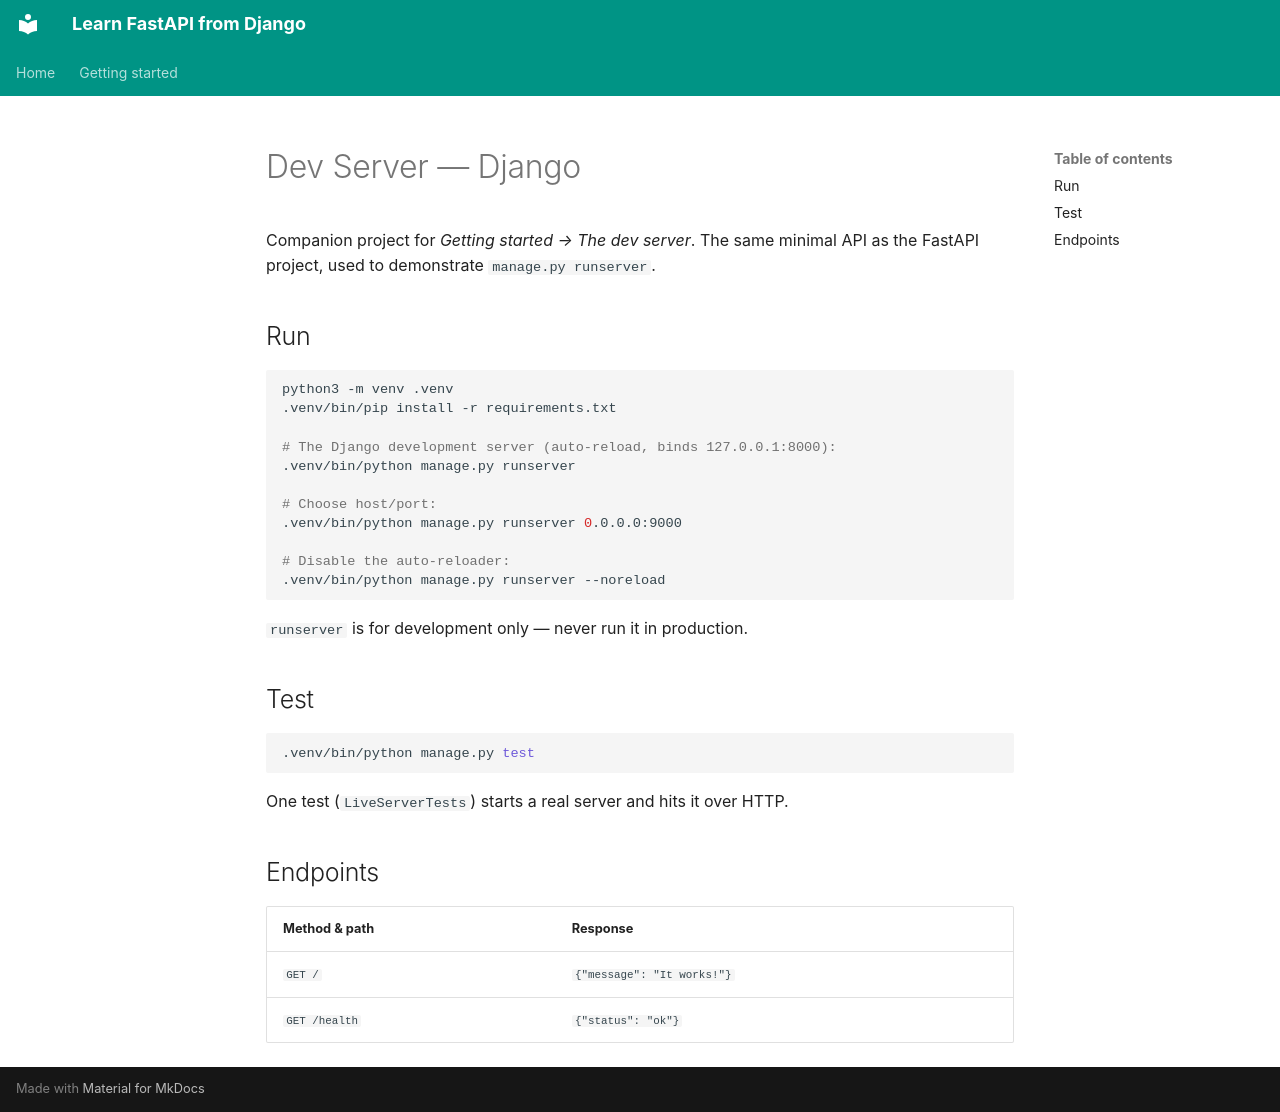

repository: oduvan/learn-fastapi-from-django · page: 01-getting-started/03-demo/django/index.html · generator: mkdocs

# Dev Server — Django

Companion project for *Getting started → The dev server*. The same minimal
API as the FastAPI project, used to demonstrate `manage.py runserver`.

## Run

```bash
python3 -m venv .venv
.venv/bin/pip install -r requirements.txt

# The Django development server (auto-reload, binds 127.0.0.1:8000):
.venv/bin/python manage.py runserver

# Choose host/port:
.venv/bin/python manage.py runserver 0.0.0.0:9000

# Disable the auto-reloader:
.venv/bin/python manage.py runserver --noreload
```

`runserver` is for development only — never run it in production.

## Test

```bash
.venv/bin/python manage.py test
```

One test (`LiveServerTests`) starts a real server and hits it over HTTP.

## Endpoints

| Method & path | Response |
|---|---|
| `GET /` | `{"message": "It works!"}` |
| `GET /health` | `{"status": "ok"}` |
